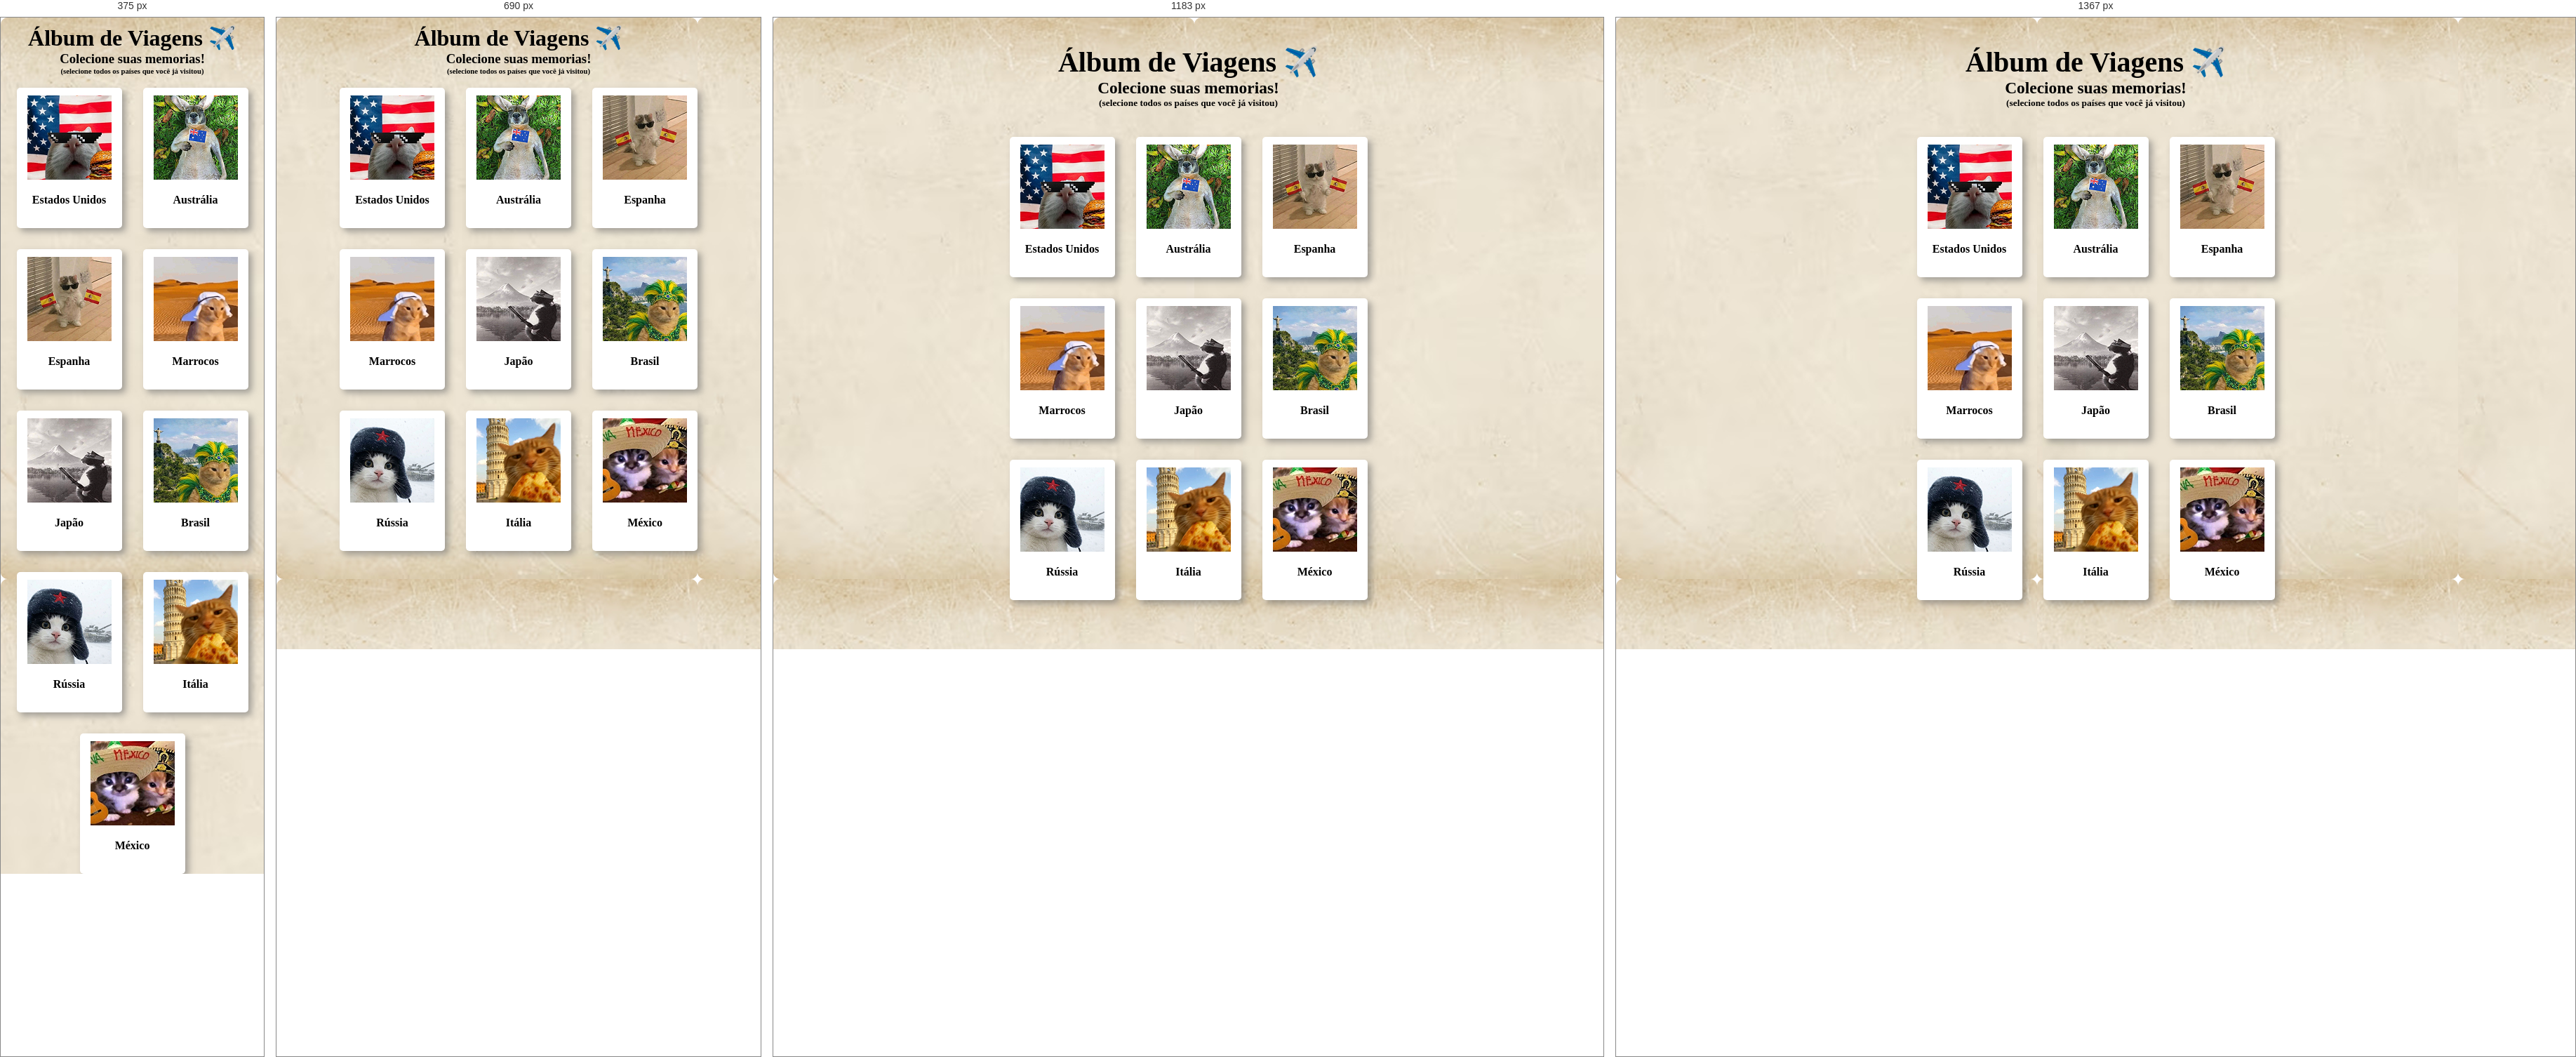
Rendered at 375 px, 690 px, 1183 px and 1367 px, left to right.

<!-- file: index.html -->
<!DOCTYPE html>
<html lang="en">
<head>
    <meta charset="UTF-8">
    <meta name="viewport" content="width=device-width, initial-scale=1.0">
    <title>Document</title>
    <link rel="stylesheet" href="style.css">
</head>
<body>
    <div class="header">
        <h1>Álbum de Viagens ✈️</h1>
        <h3>Colecione suas memorias!</h3>
        <h6>(selecione todos os países que você já visitou)</h6>
    </div>
    <div class="album">
        <div class="img">
             <img src="./assets/img-01.png">
             <h4>Estados Unidos</h4>
        </div>
        <div class="img">
            <img src="./assets/img-02.png">
            <h4>Austrália</h4>
        </div>
        <div class="img">
             <img src="./assets/img-03.png">
             <h4>Espanha</h4>
        </div>
        <div class="img">
            <img src="./assets/img-04.png">
            <h4>Marrocos</h4>
        </div>
        <div class="img">
                <img src="./assets/img-05.png">
                <h4>Japão</h4>
        </div>
        <div class="img">
              <img src="./assets/img-06.png">
              <h4>Brasil</h4>
        </div>
         <div class="img">
             <img src="./assets/img-07.png">
             <h4>Rússia</h4>
        </div>
         <div class="img">
              <img src="./assets/img-08.png">
              <h4>Itália</h4>
        </div>
        <div class="img">
              <img src="./assets/img-09.png">
              <h4>México</h4>
        </div>
        </div>
        </div>
        <script src="./script.js"></script>
</html>

/* @media block from style.css */
@media (max-width: 1366px) {
  .header {
    width: 100%; } }

/* @media block from style.css */
@media (max-width: 1000px) {
  .header {
    height: auto;
    min-height: 100px;
    display: flex;
    flex-direction: column;
    align-items: center;
    padding: 10px;
    font-size: 16px;
  } }

/* @media block from style.css */
@media (max-width: 380px) {
    .album {
    width: 350px;
    margin: 0 auto;
    display: flex;
    flex-direction: row;
    flex-wrap: wrap;
    gap: 30px;
    justify-content: center;
}}